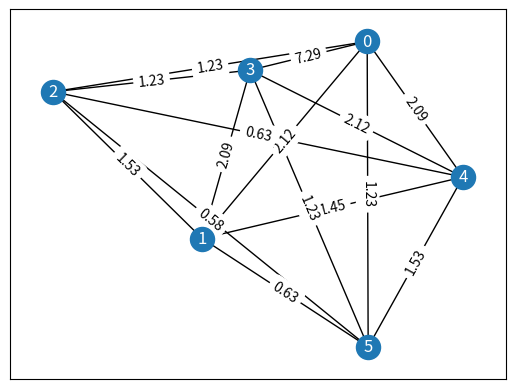

This figure's Python source:
import numpy as np
import networkx as nx
import matplotlib.pyplot as plt
import math
if __name__=="__main__":
    #mi=[[0.0, 0.0538758450985564, 0.02614562320786966, 0.02614562320786966, 0.008245482299012799, 0.007864536298169127, 0.012310588191778209, 0.012310588191778209], [0.0538758450985564, 0.0, 0.02614562320786966, 0.02614562320786966, 0.007864536298169127, 0.008245482299012799, 0.012310588191778209, 0.012310588191778209], [0.02614562320786966, 0.02614562320786966, 0.0, 0.01937679910061013, 1.4832056870604793e-05, 1.4832056870604793e-05, 0.0003230449833626914, 0.0054519507555633034], [0.02614562320786966, 0.02614562320786966, 0.01937679910061013, 0.0, 1.4832056870604793e-05, 1.4832056870604793e-05, 0.0054519507555633034, 0.0003230449833626914], [0.008245482299012799, 0.007864536298169127, 1.4832056870604793e-05, 1.4832056870604793e-05, 0.0, 0.012592316707630283, 7.282117723543535e-06, 7.282117723543535e-06], [0.007864536298169127, 0.008245482299012799, 1.4832056870604793e-05, 1.4832056870604793e-05, 0.012592316707630283, 0.0, 7.282117723543535e-06, 7.282117723543535e-06], [0.012310588191778209, 0.012310588191778209, 0.0003230449833626914, 0.0054519507555633034, 7.282117723543535e-06, 7.282117723543535e-06, 0.0, 0.005779662736367819], [0.012310588191778209, 0.012310588191778209, 0.0054519507555633034, 0.0003230449833626914, 7.282117723543535e-06, 7.282117723543535e-06, 0.005779662736367819, 0.0]]
    mi=[[0.0, 0.021162439190284182, 0.012310588191778209, 0.07292515180218262, 0.020901745997648213, 0.012310987481864308], [0.021162439190284182, 0.0, 0.015340506148096098, 0.020901745997648213, 0.014533197324912712, 0.006273653044042406], [0.012310588191778209, 0.015340506148096098, 0.0, 0.012310987481864308, 0.006273653044042406, 0.005801011165626119], [0.07292515180218262, 0.020901745997648213, 0.012310987481864308, 0.0, 0.021162439190284182, 0.012310588191778209], [0.020901745997648213, 0.014533197324912712, 0.006273653044042406, 0.021162439190284182, 0.0, 0.015340506148096098], [0.012310987481864308, 0.006273653044042406, 0.005801011165626119, 0.012310588191778209, 0.015340506148096098, 0.0]]
    mi=np.array(mi)
    mi*=1e2
    G= nx.Graph(mi)
    zero_edge=[]
    for u, v, d in G.edges(data=True):
        print(u,v,np.round(d["weight"],2))
        if abs(d["weight"])<1e-1:
            zero_edge.append((u,v))
    for u,v in zero_edge:
        G.remove_edge(u,v)
    pos=nx.spring_layout(G,k=0.05,scale=100)
    nx.draw_networkx_nodes(G,pos)
    nx.draw_networkx_labels(G,pos,font_color="white")
    nx.draw_networkx_edges(G,pos)
    edge_labels={(u,v): np.round(d["weight"],2) for u, v, d in G.edges(data=True)}
    nx.draw_networkx_edge_labels(G,pos,edge_labels=edge_labels,font_color="black")
    plt.savefig("Untitled.png")
    
